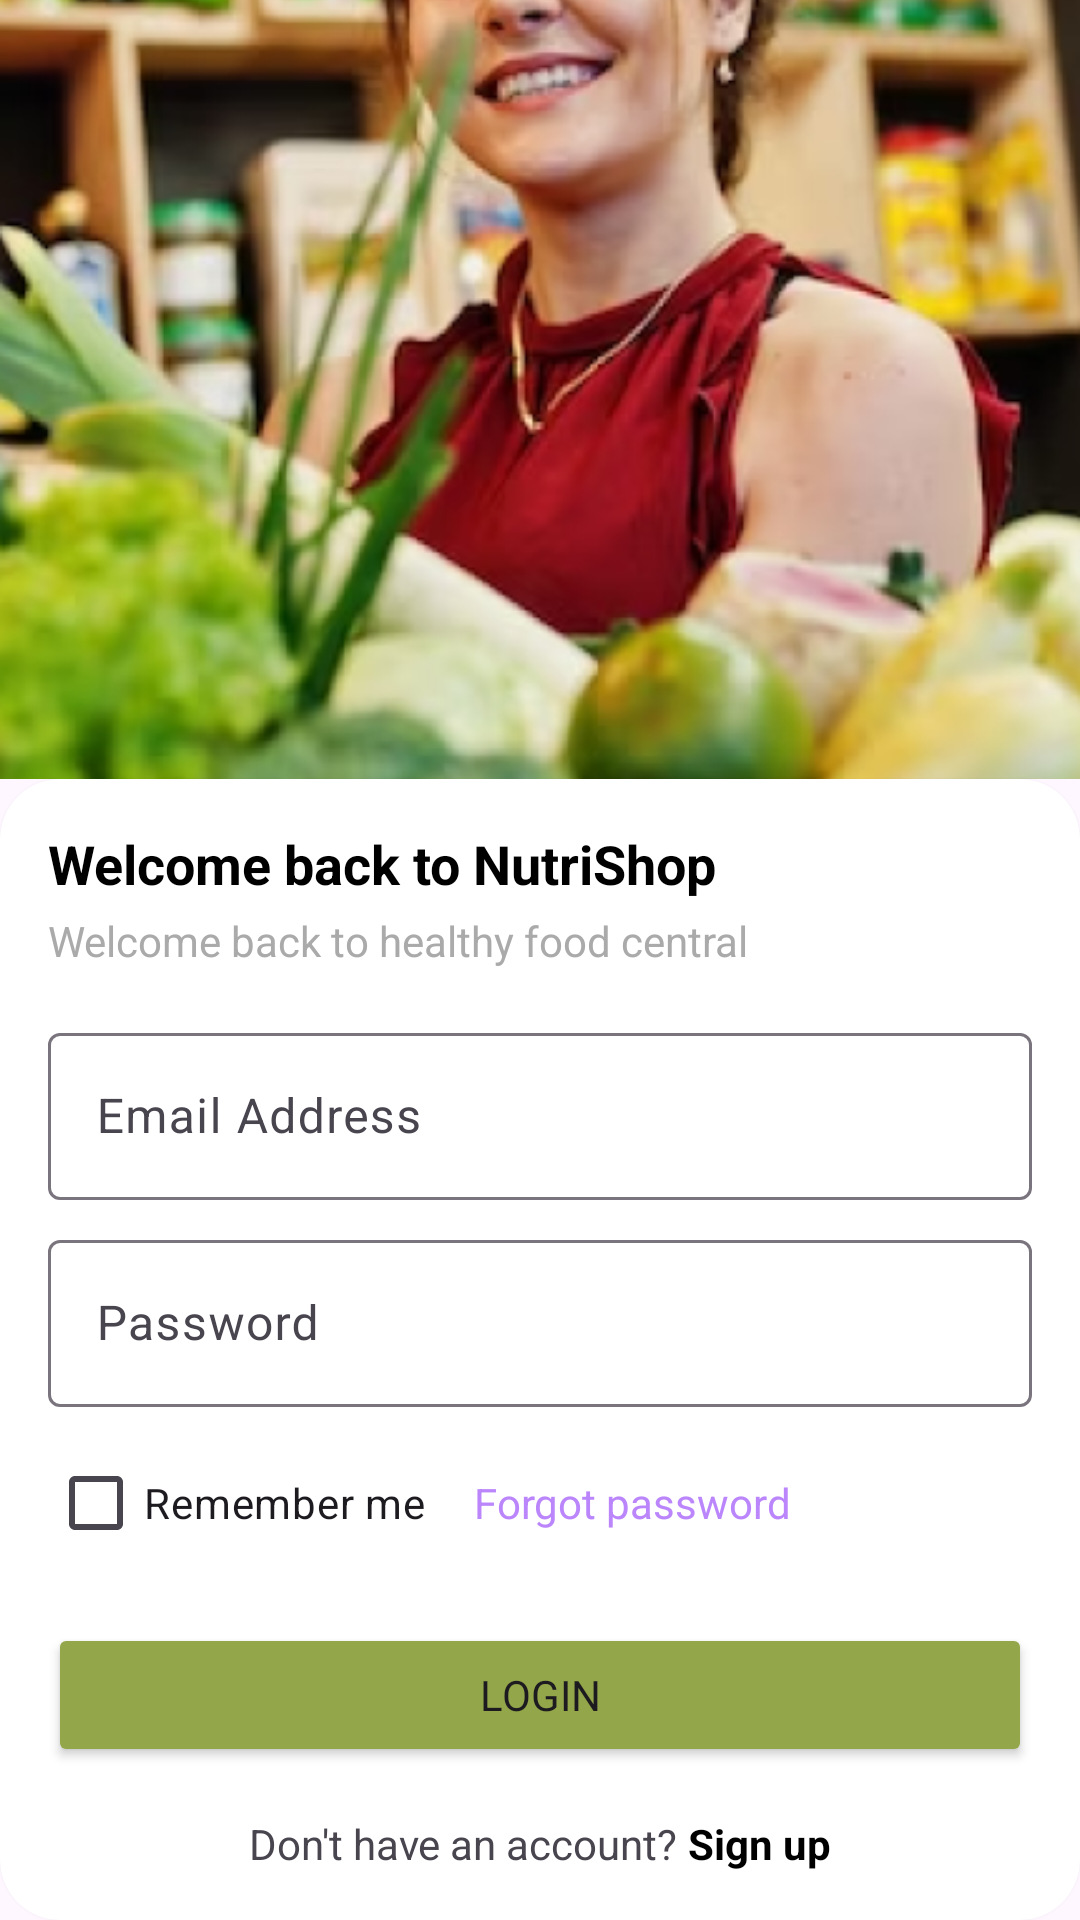

Reconstruct the res/layout file that produces this screen, plus the resources it refers to.
<!-- AndroidManifest.xml: activity theme Theme.NutriShop -->
<!-- res/layout/activity_login.xml -->
<?xml version="1.0" encoding="utf-8"?>
<androidx.constraintlayout.widget.ConstraintLayout xmlns:android="http://schemas.android.com/apk/res/android"
    xmlns:app="http://schemas.android.com/apk/res-auto"
    xmlns:tools="http://schemas.android.com/tools"
    android:layout_width="match_parent"
    android:layout_height="match_parent"
    tools:context=".activity.LoginActivity"
    >


    <ImageView
        android:id="@+id/imageView3"
        android:layout_width="wrap_content"
        android:layout_height="0dp"
        android:scaleType="centerCrop"
        android:src="@drawable/loginscreen"
        app:layout_constraintBottom_toTopOf="@+id/cardView"
        app:layout_constraintEnd_toEndOf="parent"
        app:layout_constraintStart_toStartOf="parent"
        app:layout_constraintTop_toTopOf="parent" />

    <androidx.cardview.widget.CardView
        android:id="@+id/cardView"
        android:layout_width="0dp"
        android:layout_height="wrap_content"
        app:cardCornerRadius="20dp"
        app:layout_constraintBottom_toBottomOf="parent"
        app:layout_constraintEnd_toEndOf="parent"
        app:layout_constraintStart_toStartOf="parent">

        <LinearLayout
            android:layout_width="match_parent"
            android:layout_height="wrap_content"
            android:orientation="vertical"
            android:padding="16dp">


            <TextView
                android:id="@+id/welcomeBackTitle"
                android:layout_width="wrap_content"
                android:layout_height="wrap_content"
                android:text="@string/welcome_back_to_nutrishop"
                android:textColor="@android:color/black"
                android:textSize="18sp"
                android:textStyle="bold" />


            <TextView
                android:id="@+id/subtitle"
                android:layout_width="wrap_content"
                android:layout_height="wrap_content"
                android:layout_marginTop="4dp"
                android:text="@string/welcome_subtitle"
                android:textColor="@android:color/darker_gray"
                android:textSize="14sp" />


            <com.google.android.material.textfield.TextInputLayout
                android:layout_width="match_parent"
                android:layout_height="wrap_content"
                android:layout_marginTop="16dp"
                android:hint="@string/email">

                <com.google.android.material.textfield.TextInputEditText
                    android:id="@+id/emailEditText"
                    android:layout_width="match_parent"
                    android:layout_height="wrap_content"
                    android:inputType="textEmailAddress" />
            </com.google.android.material.textfield.TextInputLayout>


            <com.google.android.material.textfield.TextInputLayout
                android:layout_width="match_parent"
                android:layout_height="wrap_content"
                android:layout_marginTop="8dp"
                android:hint="@string/password">

                <com.google.android.material.textfield.TextInputEditText
                    android:id="@+id/passwordEditText"
                    android:layout_width="match_parent"
                    android:layout_height="wrap_content"
                    android:inputType="textPassword" />
            </com.google.android.material.textfield.TextInputLayout>


            <LinearLayout
                android:layout_width="match_parent"
                android:layout_height="wrap_content"
                android:layout_marginTop="8dp"
                android:gravity="start"
                android:orientation="horizontal">


                <CheckBox
                    android:id="@+id/rememberMeCheckbox"
                    android:layout_width="wrap_content"
                    android:layout_height="wrap_content"
                    android:text="Remember me" />


                <TextView
                    android:id="@+id/forgotPassword"
                    android:layout_width="wrap_content"
                    android:layout_height="wrap_content"
                    android:layout_marginStart="16sp"
                    android:text="Forgot password"
                    android:textColor="@color/purple_200" />
            </LinearLayout>


            <Button
                android:id="@+id/loginButton"
                android:layout_width="match_parent"
                android:layout_height="wrap_content"
                android:layout_marginTop="16dp"
                android:backgroundTint="@color/Green1"
                android:text="Login" />


            <LinearLayout
                android:layout_width="match_parent"
                android:layout_height="wrap_content"
                android:layout_marginTop="16dp"
                android:gravity="center">

                <TextView
                    android:layout_width="wrap_content"
                    android:layout_height="wrap_content"
                    android:text="Don't have an account?" />

                <TextView
                    android:id="@+id/signUp"
                    android:layout_width="wrap_content"
                    android:layout_height="wrap_content"
                    android:text=" Sign up"
                    android:textColor="@color/black"
                    android:textStyle="bold" />
            </LinearLayout>
        </LinearLayout>
    </androidx.cardview.widget.CardView>
</androidx.constraintlayout.widget.ConstraintLayout>
<!-- resources referenced by this layout -->
<resources>
  <color name="Green1">#93A649</color>
  <color name="black">#FF000000</color>
  <color name="purple_200">#FFBB86FC</color>
  <!-- drawable loginscreen: png bitmap (drawable, 403680 bytes) -->
  <string name="email">Email Address</string>
  <string name="password">Password</string>
  <string name="welcome_back_to_nutrishop">Welcome back to NutriShop</string>
  <string name="welcome_subtitle">Welcome back to healthy food central</string>
  <style name="Theme.NutriShop" parent="Base.Theme.NutriShop">
          <item name="android:windowTranslucentStatus">false</item>
          <item name="android:fitsSystemWindows">true</item>
          <item name="android:windowTranslucentNavigation">false</item>
          <item name="fontFamily">@font/custom_font</item>
      </style>
  <style name="Base.Theme.NutriShop" parent="Theme.Material3.DayNight.NoActionBar">
  
      </style>
</resources>
